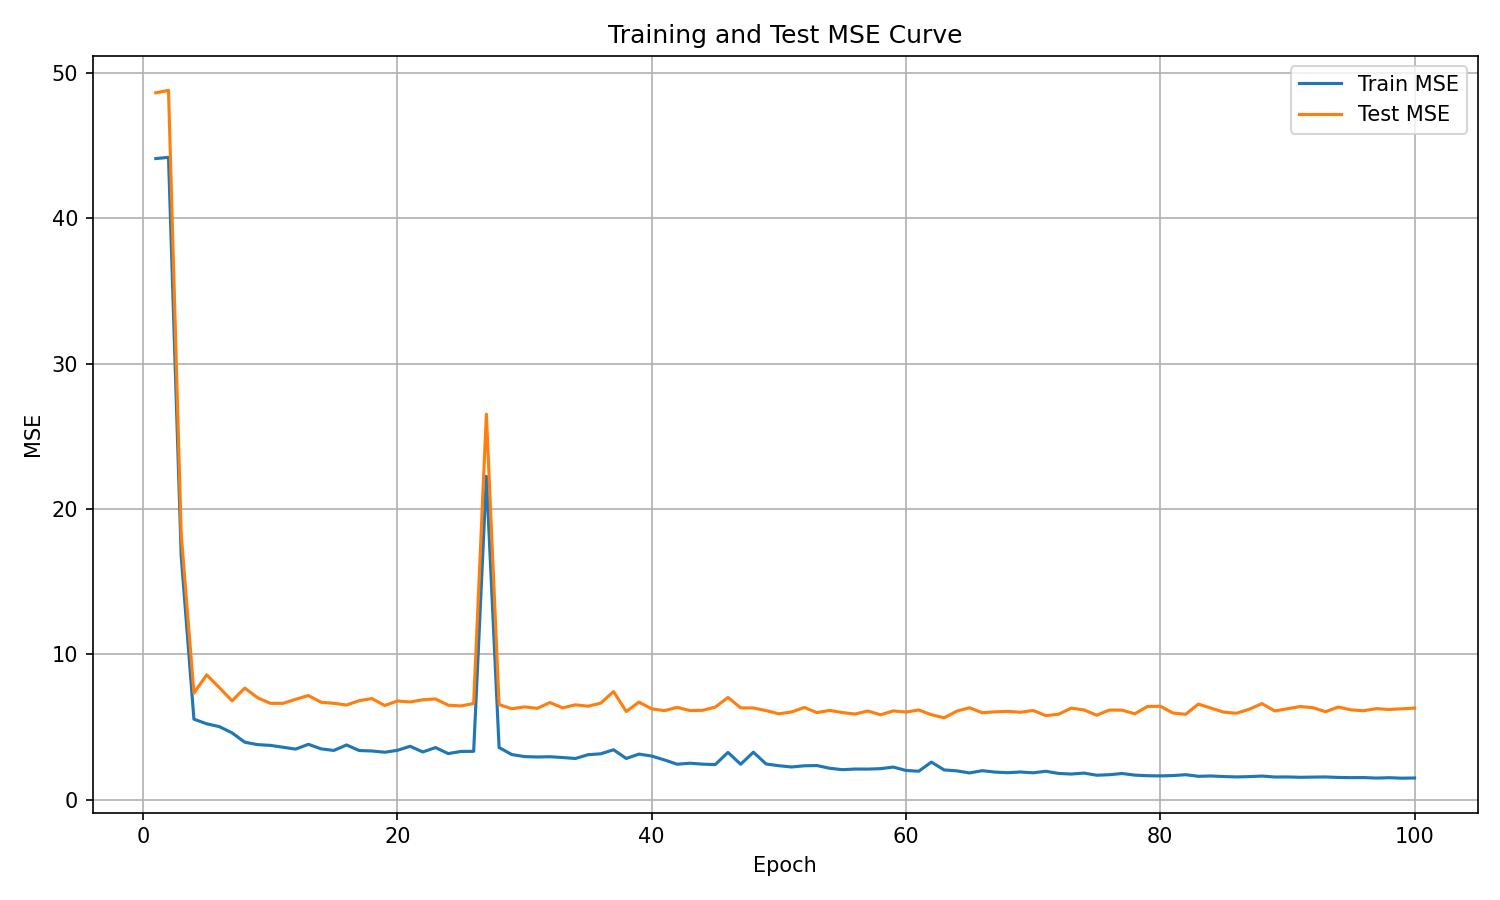

Data behind this chart, as committed beside it:
epoch, train_mse, test_mse
1, 44.12, 48.64
2, 44.2, 48.81
3, 16.76, 18.27
4, 5.536, 7.329
5, 5.22, 8.59
6, 5.023, 7.705
7, 4.593, 6.801
8, 3.951, 7.678
9, 3.786, 7.014
10, 3.735, 6.629
11, 3.605, 6.624
12, 3.477, 6.905
13, 3.807, 7.165
14, 3.494, 6.7
15, 3.385, 6.63
16, 3.762, 6.508
17, 3.378, 6.811
18, 3.348, 6.954
19, 3.261, 6.478
20, 3.394, 6.788
21, 3.671, 6.721
22, 3.281, 6.874
23, 3.582, 6.926
24, 3.168, 6.499
25, 3.317, 6.447
26, 3.323, 6.619
27, 22.25, 26.53
28, 3.585, 6.54
29, 3.102, 6.255
30, 2.962, 6.381
31, 2.934, 6.281
32, 2.951, 6.68
33, 2.897, 6.314
34, 2.831, 6.524
35, 3.092, 6.428
36, 3.154, 6.642
37, 3.432, 7.438
38, 2.833, 6.065
39, 3.133, 6.711
40, 2.999, 6.25
41, 2.734, 6.122
42, 2.436, 6.349
43, 2.507, 6.131
44, 2.442, 6.146
45, 2.41, 6.366
46, 3.25, 7.032
47, 2.434, 6.315
48, 3.264, 6.308
49, 2.452, 6.126
50, 2.335, 5.906
51, 2.246, 6.034
52, 2.328, 6.341
53, 2.345, 5.988
54, 2.158, 6.14
55, 2.061, 5.992
56, 2.105, 5.891
57, 2.102, 6.099
58, 2.13, 5.839
59, 2.24, 6.106
60, 2.008, 6.026
... 40 more rows
